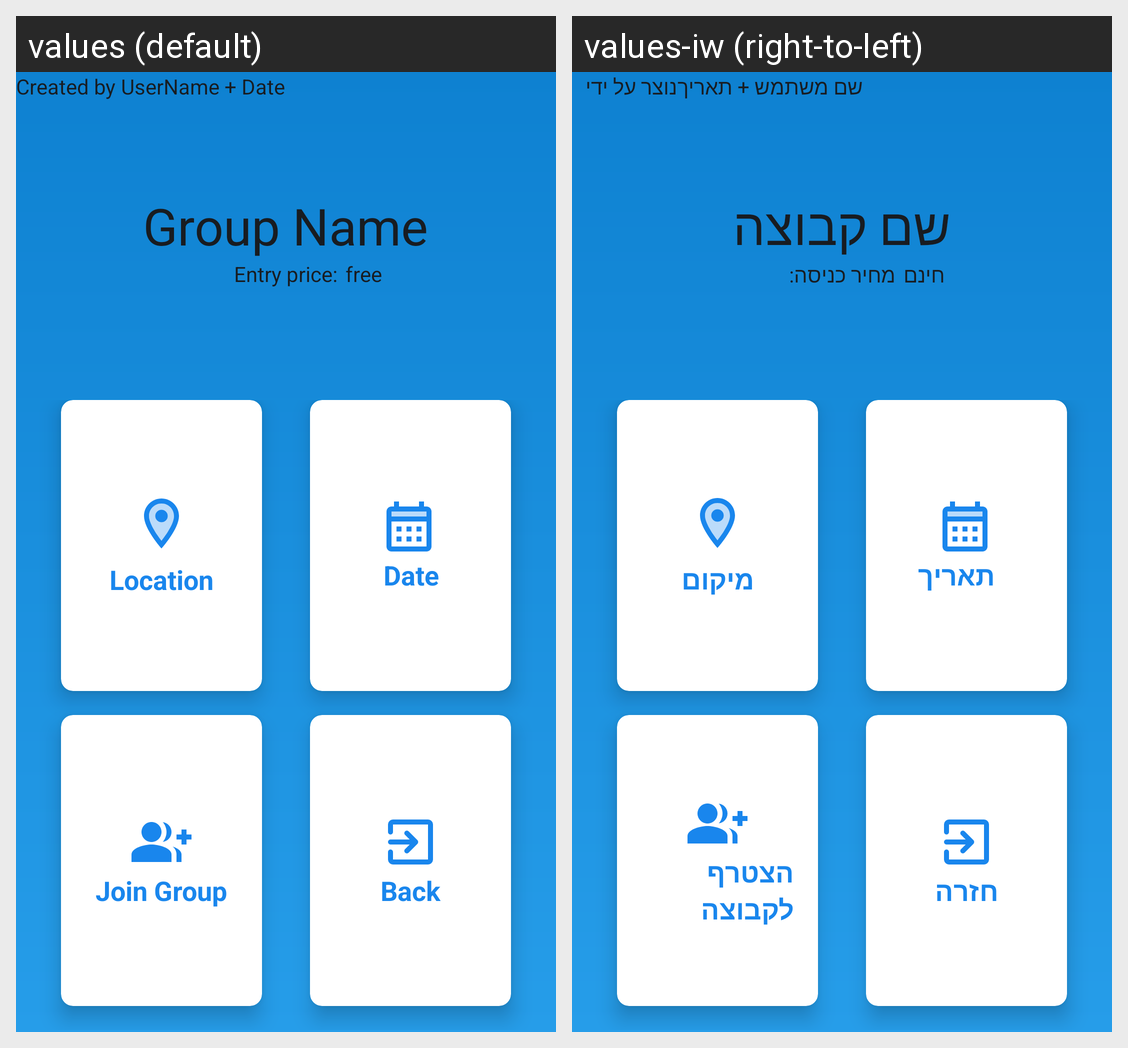

Translations of the strings shown on this Android screen, per locale in the grid:
Android screen res/layout/activity_party_join.xml rendered under 2 locales, left to right: values (default), values-iw (right-to-left). Device: Nexus 5 (rendered at 1080×1920; each locale shown at half size, 540×960, under a caption strip naming it); theme Theme.PartyMaker.
Strings drawn on this screen, with the default value and each locale's value (text and hints the layout hard-codes, and strings that could not be matched under every locale, appear in the picture but are not listed):

group_name
  values: Group Name
  values-iw: שם קבוצה

created_by
  values: Created by
  values-iw: נוצר על ידי

username_date
  values: UserName + Date
  values-iw: שם משתמש + תאריך

entry_price
  values: Entry price:
  values-iw: מחיר כניסה:

free
  values: free
  values-iw: חינם

location
  values: Location
  values-iw: מיקום

date
  values: Date
  values-iw: תאריך

join_group
  values: Join Group
  values-iw: הצטרף לקבוצה

back
  values: Back
  values-iw: חזרה
